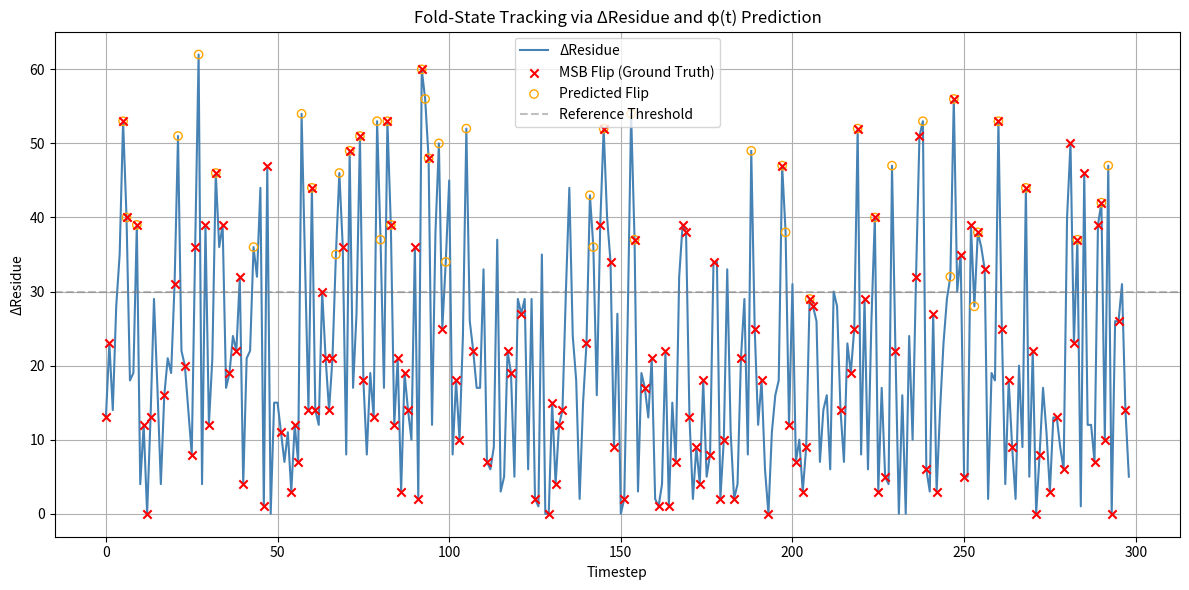

This chart was generated by the following Python code:
import pandas as pd
import numpy as np
import matplotlib.pyplot as plt

# === Generate or load input data ===
np.random.seed(42)
df = pd.DataFrame({'state': np.random.randint(0, 256, size=300)})

# === Compute Residue and Delta ===
df['residue'] = df['state'] % 64
df['residue_next'] = df['residue'].shift(-1)
df['delta_residue'] = (df['residue_next'] - df['residue']).abs()

# === Bit Pattern and MSB extraction ===
df['bit_pattern'] = df['state'].apply(lambda x: list(map(int, f"{x:08b}")))
df['bit7'] = df['bit_pattern'].apply(lambda bits: bits[0])  # MSB
df['bit6'] = df['bit_pattern'].apply(lambda bits: bits[1])  # Second MSB
df['bit7_next'] = df['bit7'].shift(-1)
df['msb_flip'] = (df['bit7'] != df['bit7_next']).astype(int)

# === Compute Hamming distances ===
def hamming(a, b):
    return bin(a ^ b).count('1')

df['state_prev1'] = df['state'].shift(1)
df['state_prev2'] = df['state'].shift(2)
df['state_prev3'] = df['state'].shift(3)

df['hamm_1'] = df.apply(lambda r: hamming(int(r['state']), int(r['state_prev1'])) if pd.notnull(r['state_prev1']) else 0, axis=1)
df['hamm_2'] = df.apply(lambda r: hamming(int(r['state_prev1']), int(r['state_prev2'])) if pd.notnull(r['state_prev2']) else 0, axis=1)
df['hamm_3'] = df.apply(lambda r: hamming(int(r['state_prev2']), int(r['state_prev3'])) if pd.notnull(r['state_prev3']) else 0, axis=1)

# === Fold Potential Function φ(t) ===
# Adjustable weights
w1, w2, w3, w4 = 0.6, 0.4, 0.15, 1.2
df['phi'] = (
    w1 * df['hamm_1'] +
    w2 * df['hamm_2'] +
    w3 * df['delta_residue'].fillna(0) +
    w4 * df['bit6']
)

# === Predict MSB Flip from φ(t)
# Fold threshold is heuristic; tune as needed
fold_threshold = df['phi'].quantile(0.85)
df['predict_msb'] = (df['phi'] > fold_threshold).astype(int)

# === Evaluation ===
tp = ((df['predict_msb'] == 1) & (df['msb_flip'] == 1)).sum()
fp = ((df['predict_msb'] == 1) & (df['msb_flip'] == 0)).sum()
fn = ((df['predict_msb'] == 0) & (df['msb_flip'] == 1)).sum()
precision = tp / (tp + fp) if (tp + fp) > 0 else 0
recall = tp / (tp + fn) if (tp + fn) > 0 else 0

print("=== MSB Flip Prediction via φ(t) Fold Potential ===")
print(f"True Positives : {tp}")
print(f"False Positives: {fp}")
print(f"False Negatives: {fn}")
print(f"Precision      : {precision:.2f}")
print(f"Recall         : {recall:.2f}\n")

# === Plotting ΔResidue and Prediction Overlays ===
plt.figure(figsize=(12, 6))
plt.plot(df['delta_residue'], label='ΔResidue', color='steelblue')
plt.scatter(df[df['msb_flip'] == 1].index, df[df['msb_flip'] == 1]['delta_residue'], 
            color='red', label='MSB Flip (Ground Truth)', marker='x', zorder=5)
plt.scatter(df[df['predict_msb'] == 1].index, df[df['predict_msb'] == 1]['delta_residue'], 
            facecolors='none', edgecolors='orange', label='Predicted Flip', marker='o', zorder=4)
plt.axhline(30, color='gray', linestyle='--', alpha=0.5, label='Reference Threshold')
plt.xlabel('Timestep')
plt.ylabel('ΔResidue')
plt.title('Fold-State Tracking via ΔResidue and φ(t) Prediction')
plt.legend()
plt.grid(True)
plt.tight_layout()
plt.show()
